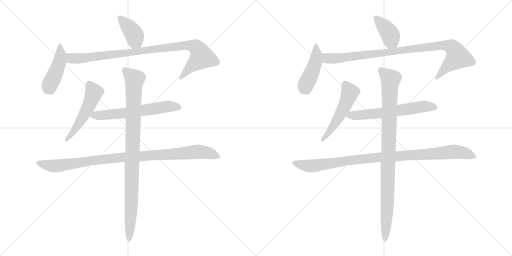
t = 0.00 s
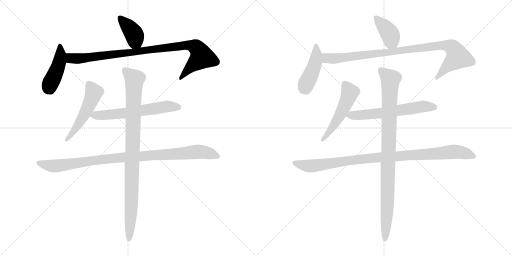
t = 2.27 s
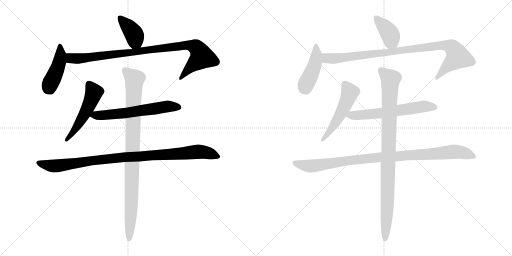
t = 4.55 s
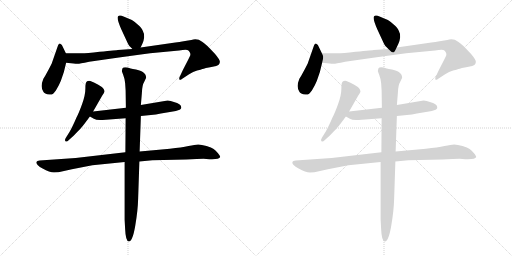
t = 6.82 s
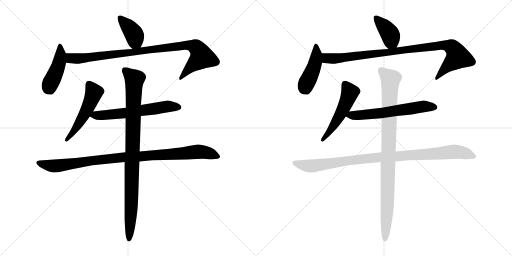
t = 9.09 s
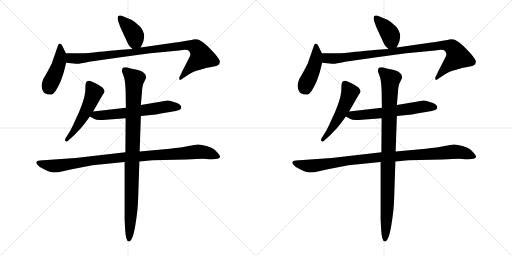
t = 11.36 s

The animated SVG that drew these frames (rendered in a browser with its animation timeline set to each time). Animation: 14 CSS @keyframes rules; one cycle of 11.36 s.

<svg version="1.1" viewBox="0 0 2048 1024" xmlns="http://www.w3.org/2000/svg">
  <g stroke="lightgray" stroke-dasharray="1,1" stroke-width="1" transform="scale(4, 4)">
    <line x1="0" y1="0" x2="256" y2="256"></line>
    <line x1="256" y1="0" x2="0" y2="256"></line>
    <line x1="128" y1="0" x2="128" y2="256"></line>
    <line x1="0" y1="128" x2="256" y2="128"></line>
    <line x1="256" y1="0" x2="512" y2="256"></line>
    <line x1="512" y1="0" x2="256" y2="256"></line>
    <line x1="384" y1="0" x2="384" y2="256"></line>
    <line x1="256" y1="128" x2="512" y2="128"></line>
  </g>
<g transform="scale(1, -1) translate(0, -850)">
   <style type="text/css">
    @keyframes keyframes0 {
      from {
       stroke: black;
       stroke-dashoffset: 394;
       stroke-width: 128;
       }
       56% {
       animation-timing-function: step-end;
       stroke: black;
       stroke-dashoffset: 0;
       stroke-width: 128;
       }
       to {
       stroke: black;
       stroke-width: 1024;
       }
       }
       #make-me-a-hanzi-animation-0 {
         animation: keyframes0 0.570638s both;
         animation-delay: 0.000000s;
         animation-timing-function: linear;
       }
    @keyframes keyframes1 {
      from {
       stroke: black;
       stroke-dashoffset: 435;
       stroke-width: 128;
       }
       59% {
       animation-timing-function: step-end;
       stroke: black;
       stroke-dashoffset: 0;
       stroke-width: 128;
       }
       to {
       stroke: black;
       stroke-width: 1024;
       }
       }
       #make-me-a-hanzi-animation-1 {
         animation: keyframes1 0.604004s both;
         animation-delay: 0.570638s;
         animation-timing-function: linear;
       }
    @keyframes keyframes2 {
      from {
       stroke: black;
       stroke-dashoffset: 947;
       stroke-width: 128;
       }
       76% {
       animation-timing-function: step-end;
       stroke: black;
       stroke-dashoffset: 0;
       stroke-width: 128;
       }
       to {
       stroke: black;
       stroke-width: 1024;
       }
       }
       #make-me-a-hanzi-animation-2 {
         animation: keyframes2 1.020671s both;
         animation-delay: 1.174642s;
         animation-timing-function: linear;
       }
    @keyframes keyframes3 {
      from {
       stroke: black;
       stroke-dashoffset: 514;
       stroke-width: 128;
       }
       63% {
       animation-timing-function: step-end;
       stroke: black;
       stroke-dashoffset: 0;
       stroke-width: 128;
       }
       to {
       stroke: black;
       stroke-width: 1024;
       }
       }
       #make-me-a-hanzi-animation-3 {
         animation: keyframes3 0.668294s both;
         animation-delay: 2.195313s;
         animation-timing-function: linear;
       }
    @keyframes keyframes4 {
      from {
       stroke: black;
       stroke-dashoffset: 605;
       stroke-width: 128;
       }
       66% {
       animation-timing-function: step-end;
       stroke: black;
       stroke-dashoffset: 0;
       stroke-width: 128;
       }
       to {
       stroke: black;
       stroke-width: 1024;
       }
       }
       #make-me-a-hanzi-animation-4 {
         animation: keyframes4 0.742350s both;
         animation-delay: 2.863607s;
         animation-timing-function: linear;
       }
    @keyframes keyframes5 {
      from {
       stroke: black;
       stroke-dashoffset: 984;
       stroke-width: 128;
       }
       76% {
       animation-timing-function: step-end;
       stroke: black;
       stroke-dashoffset: 0;
       stroke-width: 128;
       }
       to {
       stroke: black;
       stroke-width: 1024;
       }
       }
       #make-me-a-hanzi-animation-5 {
         animation: keyframes5 1.050781s both;
         animation-delay: 3.605957s;
         animation-timing-function: linear;
       }
    @keyframes keyframes6 {
      from {
       stroke: black;
       stroke-dashoffset: 952;
       stroke-width: 128;
       }
       76% {
       animation-timing-function: step-end;
       stroke: black;
       stroke-dashoffset: 0;
       stroke-width: 128;
       }
       to {
       stroke: black;
       stroke-width: 1024;
       }
       }
       #make-me-a-hanzi-animation-6 {
         animation: keyframes6 1.024740s both;
         animation-delay: 4.656738s;
         animation-timing-function: linear;
       }
    @keyframes keyframes7 {
      from {
       stroke: black;
       stroke-dashoffset: 394;
       stroke-width: 128;
       }
       56% {
       animation-timing-function: step-end;
       stroke: black;
       stroke-dashoffset: 0;
       stroke-width: 128;
       }
       to {
       stroke: black;
       stroke-width: 1024;
       }
       }
       #make-me-a-hanzi-animation-7 {
         animation: keyframes7 0.570638s both;
         animation-delay: 5.681478s;
         animation-timing-function: linear;
       }
    @keyframes keyframes8 {
      from {
       stroke: black;
       stroke-dashoffset: 435;
       stroke-width: 128;
       }
       59% {
       animation-timing-function: step-end;
       stroke: black;
       stroke-dashoffset: 0;
       stroke-width: 128;
       }
       to {
       stroke: black;
       stroke-width: 1024;
       }
       }
       #make-me-a-hanzi-animation-8 {
         animation: keyframes8 0.604004s both;
         animation-delay: 6.252116s;
         animation-timing-function: linear;
       }
    @keyframes keyframes9 {
      from {
       stroke: black;
       stroke-dashoffset: 947;
       stroke-width: 128;
       }
       76% {
       animation-timing-function: step-end;
       stroke: black;
       stroke-dashoffset: 0;
       stroke-width: 128;
       }
       to {
       stroke: black;
       stroke-width: 1024;
       }
       }
       #make-me-a-hanzi-animation-9 {
         animation: keyframes9 1.020671s both;
         animation-delay: 6.856120s;
         animation-timing-function: linear;
       }
    @keyframes keyframes10 {
      from {
       stroke: black;
       stroke-dashoffset: 514;
       stroke-width: 128;
       }
       63% {
       animation-timing-function: step-end;
       stroke: black;
       stroke-dashoffset: 0;
       stroke-width: 128;
       }
       to {
       stroke: black;
       stroke-width: 1024;
       }
       }
       #make-me-a-hanzi-animation-10 {
         animation: keyframes10 0.668294s both;
         animation-delay: 7.876791s;
         animation-timing-function: linear;
       }
    @keyframes keyframes11 {
      from {
       stroke: black;
       stroke-dashoffset: 605;
       stroke-width: 128;
       }
       66% {
       animation-timing-function: step-end;
       stroke: black;
       stroke-dashoffset: 0;
       stroke-width: 128;
       }
       to {
       stroke: black;
       stroke-width: 1024;
       }
       }
       #make-me-a-hanzi-animation-11 {
         animation: keyframes11 0.742350s both;
         animation-delay: 8.545085s;
         animation-timing-function: linear;
       }
    @keyframes keyframes12 {
      from {
       stroke: black;
       stroke-dashoffset: 984;
       stroke-width: 128;
       }
       76% {
       animation-timing-function: step-end;
       stroke: black;
       stroke-dashoffset: 0;
       stroke-width: 128;
       }
       to {
       stroke: black;
       stroke-width: 1024;
       }
       }
       #make-me-a-hanzi-animation-12 {
         animation: keyframes12 1.050781s both;
         animation-delay: 9.287435s;
         animation-timing-function: linear;
       }
    @keyframes keyframes13 {
      from {
       stroke: black;
       stroke-dashoffset: 952;
       stroke-width: 128;
       }
       76% {
       animation-timing-function: step-end;
       stroke: black;
       stroke-dashoffset: 0;
       stroke-width: 128;
       }
       to {
       stroke: black;
       stroke-width: 1024;
       }
       }
       #make-me-a-hanzi-animation-13 {
         animation: keyframes13 1.024740s both;
         animation-delay: 10.338216s;
         animation-timing-function: linear;
       }
</style>
<path d="M 562.5 660.5 L 569.5 675.5 Q 574.5 684.5 576.5 700.5 Q 577.5 715.5 571.5 726.5 Q 567.5 738.5 549.5 753.5 Q 531.5 768.5 527.5 770.5 L 496.5 783.5 Q 478.5 791.5 473.5 786.5 Q 463.5 781.5 485.5 732.5 L 511.5 676.5 Q 514.5 668.5 529.5 654.5 C 550.5 634.5 550.5 634.5 562.5 660.5 Z" fill="lightgray"></path> 
<path d="M 263.5 637.5 L 247.5 670.5 Q 239.5 676.5 236.5 675.5 Q 232.5 673.5 229.5 661.5 L 206.5 595.5 Q 195.5 573.5 181.5 548.5 L 173.5 535.5 Q 159.5 502.5 173.5 483.5 Q 177.5 474.5 197.5 472.5 Q 209.5 467.5 223.5 488.5 Q 236.5 509.5 243.5 527.5 L 255.5 562.5 L 264.5 599.5 C 270.5 623.5 270.5 623.5 263.5 637.5 Z" fill="lightgray"></path> 
<path d="M 752.5 688.5 L 728.5 684.5 Q 720.5 682.5 701.5 680.5 L 562.5 660.5 L 529.5 654.5 L 471.5 650.5 Q 468.5 649.5 398.5 643.5 Q 339.5 636.5 319.5 637.5 Q 299.5 637.5 263.5 637.5 C 233.5 637.5 234.5 602.5 264.5 599.5 L 284.5 597.5 Q 306.5 595.5 311.5 595.5 Q 316.5 595.5 356.5 603.5 L 468.5 619.5 Q 562.5 632.5 600.5 637.5 L 716.5 648.5 Q 748.5 653.5 753.5 648.5 Q 758.5 643.5 760.5 638.5 Q 762.5 632.5 760.5 627.5 Q 758.5 622.5 731.5 570.5 L 717.5 540.5 Q 716.5 536.5 717.5 532.5 Q 720.5 528.5 727.5 534.5 L 756.5 553.5 Q 772.5 563.5 788.5 568.5 Q 804.5 572.5 809.5 574.5 Q 813.5 575.5 823.5 578.5 Q 833.5 580.5 850.5 583.5 Q 867.5 585.5 873.5 590.5 Q 878.5 594.5 879.5 602.5 Q 880.5 610.5 859.5 635.5 Q 821.5 676.5 808.5 683.5 Q 788.5 698.5 765.5 690.5 L 752.5 688.5 Z" fill="lightgray"></path> 
<path d="M 372.5 404.5 L 408.5 467.5 Q 417.5 478.5 418.0 485.5 Q 418.5 492.5 408.5 501.5 Q 407.5 501.5 393.0 511.0 Q 378.5 520.5 361.5 526.5 Q 350.5 527.5 347.5 524.5 Q 341.5 522.5 341.5 496.5 Q 341.5 470.5 328.5 434.5 Q 315.5 398.5 305.5 379.5 Q 289.5 342.5 278.5 323.5 L 263.5 299.5 Q 257.5 289.5 262.0 285.0 Q 266.5 280.5 275.5 290.5 L 295.5 308.5 Q 318.5 331.5 326.5 341.0 Q 334.5 350.5 359.5 384.5 L 372.5 404.5 Z" fill="lightgray"></path> 
<path d="M 563.5 386.5 L 603.5 390.5 Q 623.5 392.5 643.5 396.5 L 691.5 404.5 Q 717.5 409.5 722.5 414.5 Q 726.5 418.5 724.5 423.5 Q 724.5 434.5 695.5 442.5 Q 682.5 448.5 670.5 448.5 L 563.5 430.5 L 503.5 419.5 L 372.5 404.5 C 342.5 401.5 333.5 399.5 359.5 384.5 L 375.5 375.5 Q 385.5 368.5 410.5 370.5 L 502.5 377.5 L 563.5 386.5 Z" fill="lightgray"></path> 
<path d="M 369.5 189.5 Q 373.5 190.5 379.5 190.5 L 498.5 202.5 L 557.5 204.5 L 609.5 209.5 L 745.5 212.5 Q 808.5 215.5 825.5 214.5 Q 876.5 210.5 880.5 222.5 Q 881.5 225.5 872.0 237.5 Q 862.5 249.5 854.5 254.5 Q 846.5 259.5 826.0 266.0 Q 805.5 272.5 793.0 272.5 Q 780.5 272.5 754.0 266.0 Q 727.5 259.5 679.5 255.5 L 558.5 244.5 L 501.5 241.5 L 302.5 218.5 L 158.5 208.5 Q 147.5 207.5 145.5 202.5 Q 142.5 191.5 170.5 176.0 Q 198.5 160.5 216.0 160.5 Q 233.5 160.5 251.5 165.5 Q 269.5 170.5 287.5 173.5 L 369.5 189.5 Z" fill="lightgray"></path> 
<path d="M 498.5 202.5 L 498.5 -28.5 L 500.5 -65.5 Q 502.5 -115.5 515.5 -115.5 Q 530.5 -115.5 541.0 -53.0 Q 551.5 9.5 552.5 54.5 L 557.5 204.5 L 558.5 244.5 L 563.5 386.5 L 563.5 430.5 L 567.5 478.5 Q 568.5 510.5 577.5 524.5 L 584.5 539.5 Q 584.5 567.5 531.5 574.5 L 522.5 576.5 Q 495.5 585.5 489.5 576.5 Q 487.5 568.5 487.5 566.5 Q 487.5 564.5 493.0 550.5 Q 498.5 536.5 500.5 518.5 L 502.5 488.5 L 503.5 419.5 L 502.5 377.5 L 501.5 241.5 L 498.5 202.5 Z" fill="lightgray"></path> 
<path d="M 1586.5 660.5 L 1593.5 675.5 Q 1598.5 684.5 1600.5 700.5 Q 1601.5 715.5 1595.5 726.5 Q 1591.5 738.5 1573.5 753.5 Q 1555.5 768.5 1551.5 770.5 L 1520.5 783.5 Q 1502.5 791.5 1497.5 786.5 Q 1487.5 781.5 1509.5 732.5 L 1535.5 676.5 Q 1538.5 668.5 1553.5 654.5 C 1574.5 634.5 1574.5 634.5 1586.5 660.5 Z" fill="lightgray"></path> 
<path d="M 1287.5 637.5 L 1271.5 670.5 Q 1263.5 676.5 1260.5 675.5 Q 1256.5 673.5 1253.5 661.5 L 1230.5 595.5 Q 1219.5 573.5 1205.5 548.5 L 1197.5 535.5 Q 1183.5 502.5 1197.5 483.5 Q 1201.5 474.5 1221.5 472.5 Q 1233.5 467.5 1247.5 488.5 Q 1260.5 509.5 1267.5 527.5 L 1279.5 562.5 L 1288.5 599.5 C 1294.5 623.5 1294.5 623.5 1287.5 637.5 Z" fill="lightgray"></path> 
<path d="M 1776.5 688.5 L 1752.5 684.5 Q 1744.5 682.5 1725.5 680.5 L 1586.5 660.5 L 1553.5 654.5 L 1495.5 650.5 Q 1492.5 649.5 1422.5 643.5 Q 1363.5 636.5 1343.5 637.5 Q 1323.5 637.5 1287.5 637.5 C 1257.5 637.5 1258.5 602.5 1288.5 599.5 L 1308.5 597.5 Q 1330.5 595.5 1335.5 595.5 Q 1340.5 595.5 1380.5 603.5 L 1492.5 619.5 Q 1586.5 632.5 1624.5 637.5 L 1740.5 648.5 Q 1772.5 653.5 1777.5 648.5 Q 1782.5 643.5 1784.5 638.5 Q 1786.5 632.5 1784.5 627.5 Q 1782.5 622.5 1755.5 570.5 L 1741.5 540.5 Q 1740.5 536.5 1741.5 532.5 Q 1744.5 528.5 1751.5 534.5 L 1780.5 553.5 Q 1796.5 563.5 1812.5 568.5 Q 1828.5 572.5 1833.5 574.5 Q 1837.5 575.5 1847.5 578.5 Q 1857.5 580.5 1874.5 583.5 Q 1891.5 585.5 1897.5 590.5 Q 1902.5 594.5 1903.5 602.5 Q 1904.5 610.5 1883.5 635.5 Q 1845.5 676.5 1832.5 683.5 Q 1812.5 698.5 1789.5 690.5 L 1776.5 688.5 Z" fill="lightgray"></path> 
<path d="M 1396.5 404.5 L 1432.5 467.5 Q 1441.5 478.5 1442.0 485.5 Q 1442.5 492.5 1432.5 501.5 Q 1431.5 501.5 1417.0 511.0 Q 1402.5 520.5 1385.5 526.5 Q 1374.5 527.5 1371.5 524.5 Q 1365.5 522.5 1365.5 496.5 Q 1365.5 470.5 1352.5 434.5 Q 1339.5 398.5 1329.5 379.5 Q 1313.5 342.5 1302.5 323.5 L 1287.5 299.5 Q 1281.5 289.5 1286.0 285.0 Q 1290.5 280.5 1299.5 290.5 L 1319.5 308.5 Q 1342.5 331.5 1350.5 341.0 Q 1358.5 350.5 1383.5 384.5 L 1396.5 404.5 Z" fill="lightgray"></path> 
<path d="M 1587.5 386.5 L 1627.5 390.5 Q 1647.5 392.5 1667.5 396.5 L 1715.5 404.5 Q 1741.5 409.5 1746.5 414.5 Q 1750.5 418.5 1748.5 423.5 Q 1748.5 434.5 1719.5 442.5 Q 1706.5 448.5 1694.5 448.5 L 1587.5 430.5 L 1527.5 419.5 L 1396.5 404.5 C 1366.5 401.5 1357.5 399.5 1383.5 384.5 L 1399.5 375.5 Q 1409.5 368.5 1434.5 370.5 L 1526.5 377.5 L 1587.5 386.5 Z" fill="lightgray"></path> 
<path d="M 1393.5 189.5 Q 1397.5 190.5 1403.5 190.5 L 1522.5 202.5 L 1581.5 204.5 L 1633.5 209.5 L 1769.5 212.5 Q 1832.5 215.5 1849.5 214.5 Q 1900.5 210.5 1904.5 222.5 Q 1905.5 225.5 1896.0 237.5 Q 1886.5 249.5 1878.5 254.5 Q 1870.5 259.5 1850.0 266.0 Q 1829.5 272.5 1817.0 272.5 Q 1804.5 272.5 1778.0 266.0 Q 1751.5 259.5 1703.5 255.5 L 1582.5 244.5 L 1525.5 241.5 L 1326.5 218.5 L 1182.5 208.5 Q 1171.5 207.5 1169.5 202.5 Q 1166.5 191.5 1194.5 176.0 Q 1222.5 160.5 1240.0 160.5 Q 1257.5 160.5 1275.5 165.5 Q 1293.5 170.5 1311.5 173.5 L 1393.5 189.5 Z" fill="lightgray"></path> 
<path d="M 1522.5 202.5 L 1522.5 -28.5 L 1524.5 -65.5 Q 1526.5 -115.5 1539.5 -115.5 Q 1554.5 -115.5 1565.0 -53.0 Q 1575.5 9.5 1576.5 54.5 L 1581.5 204.5 L 1582.5 244.5 L 1587.5 386.5 L 1587.5 430.5 L 1591.5 478.5 Q 1592.5 510.5 1601.5 524.5 L 1608.5 539.5 Q 1608.5 567.5 1555.5 574.5 L 1546.5 576.5 Q 1519.5 585.5 1513.5 576.5 Q 1511.5 568.5 1511.5 566.5 Q 1511.5 564.5 1517.0 550.5 Q 1522.5 536.5 1524.5 518.5 L 1526.5 488.5 L 1527.5 419.5 L 1526.5 377.5 L 1525.5 241.5 L 1522.5 202.5 Z" fill="lightgray"></path> 
      <clipPath id="make-me-a-hanzi-clip-0">
      <path d="M 562.5 660.5 L 569.5 675.5 Q 574.5 684.5 576.5 700.5 Q 577.5 715.5 571.5 726.5 Q 567.5 738.5 549.5 753.5 Q 531.5 768.5 527.5 770.5 L 496.5 783.5 Q 478.5 791.5 473.5 786.5 Q 463.5 781.5 485.5 732.5 L 511.5 676.5 Q 514.5 668.5 529.5 654.5 C 550.5 634.5 550.5 634.5 562.5 660.5 Z" fill="lightgray"></path>
      </clipPath>
      <path clip-path="url(#make-me-a-hanzi-clip-0)" d="M 479.5 779.5 L 530.5 722.5 L 539.5 706.5 L 540.5 687.5 L 555.5 668.5 " fill="none" id="make-me-a-hanzi-animation-0" stroke-dasharray="266 532" stroke-linecap="round"></path>

      <clipPath id="make-me-a-hanzi-clip-1">
      <path d="M 263.5 637.5 L 247.5 670.5 Q 239.5 676.5 236.5 675.5 Q 232.5 673.5 229.5 661.5 L 206.5 595.5 Q 195.5 573.5 181.5 548.5 L 173.5 535.5 Q 159.5 502.5 173.5 483.5 Q 177.5 474.5 197.5 472.5 Q 209.5 467.5 223.5 488.5 Q 236.5 509.5 243.5 527.5 L 255.5 562.5 L 264.5 599.5 C 270.5 623.5 270.5 623.5 263.5 637.5 Z" fill="lightgray"></path>
      </clipPath>
      <path clip-path="url(#make-me-a-hanzi-clip-1)" d="M 238.5 665.5 L 242.5 630.5 L 237.5 599.5 L 198.5 509.5 L 201.5 495.5 " fill="none" id="make-me-a-hanzi-animation-1" stroke-dasharray="307 614" stroke-linecap="round"></path>

      <clipPath id="make-me-a-hanzi-clip-2">
      <path d="M 752.5 688.5 L 728.5 684.5 Q 720.5 682.5 701.5 680.5 L 562.5 660.5 L 529.5 654.5 L 471.5 650.5 Q 468.5 649.5 398.5 643.5 Q 339.5 636.5 319.5 637.5 Q 299.5 637.5 263.5 637.5 C 233.5 637.5 234.5 602.5 264.5 599.5 L 284.5 597.5 Q 306.5 595.5 311.5 595.5 Q 316.5 595.5 356.5 603.5 L 468.5 619.5 Q 562.5 632.5 600.5 637.5 L 716.5 648.5 Q 748.5 653.5 753.5 648.5 Q 758.5 643.5 760.5 638.5 Q 762.5 632.5 760.5 627.5 Q 758.5 622.5 731.5 570.5 L 717.5 540.5 Q 716.5 536.5 717.5 532.5 Q 720.5 528.5 727.5 534.5 L 756.5 553.5 Q 772.5 563.5 788.5 568.5 Q 804.5 572.5 809.5 574.5 Q 813.5 575.5 823.5 578.5 Q 833.5 580.5 850.5 583.5 Q 867.5 585.5 873.5 590.5 Q 878.5 594.5 879.5 602.5 Q 880.5 610.5 859.5 635.5 Q 821.5 676.5 808.5 683.5 Q 788.5 698.5 765.5 690.5 L 752.5 688.5 Z" fill="lightgray"></path>
      </clipPath>
      <path clip-path="url(#make-me-a-hanzi-clip-2)" d="M 271.5 631.5 L 283.5 617.5 L 341.5 617.5 L 711.5 665.5 L 749.5 669.5 L 778.5 664.5 L 795.5 648.5 L 807.5 622.5 L 752.5 573.5 L 721.5 536.5 " fill="none" id="make-me-a-hanzi-animation-2" stroke-dasharray="819 1638" stroke-linecap="round"></path>

      <clipPath id="make-me-a-hanzi-clip-3">
      <path d="M 372.5 404.5 L 408.5 467.5 Q 417.5 478.5 418.0 485.5 Q 418.5 492.5 408.5 501.5 Q 407.5 501.5 393.0 511.0 Q 378.5 520.5 361.5 526.5 Q 350.5 527.5 347.5 524.5 Q 341.5 522.5 341.5 496.5 Q 341.5 470.5 328.5 434.5 Q 315.5 398.5 305.5 379.5 Q 289.5 342.5 278.5 323.5 L 263.5 299.5 Q 257.5 289.5 262.0 285.0 Q 266.5 280.5 275.5 290.5 L 295.5 308.5 Q 318.5 331.5 326.5 341.0 Q 334.5 350.5 359.5 384.5 L 372.5 404.5 Z" fill="lightgray"></path>
      </clipPath>
      <path clip-path="url(#make-me-a-hanzi-clip-3)" d="M 356.5 514.5 L 375.5 478.5 L 370.5 464.5 L 315.5 355.5 L 267.5 291.5 " fill="none" id="make-me-a-hanzi-animation-3" stroke-dasharray="386 772" stroke-linecap="round"></path>

      <clipPath id="make-me-a-hanzi-clip-4">
      <path d="M 563.5 386.5 L 603.5 390.5 Q 623.5 392.5 643.5 396.5 L 691.5 404.5 Q 717.5 409.5 722.5 414.5 Q 726.5 418.5 724.5 423.5 Q 724.5 434.5 695.5 442.5 Q 682.5 448.5 670.5 448.5 L 563.5 430.5 L 503.5 419.5 L 372.5 404.5 C 342.5 401.5 333.5 399.5 359.5 384.5 L 375.5 375.5 Q 385.5 368.5 410.5 370.5 L 502.5 377.5 L 563.5 386.5 Z" fill="lightgray"></path>
      </clipPath>
      <path clip-path="url(#make-me-a-hanzi-clip-4)" d="M 366.5 387.5 L 493.5 396.5 L 673.5 425.5 L 712.5 421.5 " fill="none" id="make-me-a-hanzi-animation-4" stroke-dasharray="477 954" stroke-linecap="round"></path>

      <clipPath id="make-me-a-hanzi-clip-5">
      <path d="M 369.5 189.5 Q 373.5 190.5 379.5 190.5 L 498.5 202.5 L 557.5 204.5 L 609.5 209.5 L 745.5 212.5 Q 808.5 215.5 825.5 214.5 Q 876.5 210.5 880.5 222.5 Q 881.5 225.5 872.0 237.5 Q 862.5 249.5 854.5 254.5 Q 846.5 259.5 826.0 266.0 Q 805.5 272.5 793.0 272.5 Q 780.5 272.5 754.0 266.0 Q 727.5 259.5 679.5 255.5 L 558.5 244.5 L 501.5 241.5 L 302.5 218.5 L 158.5 208.5 Q 147.5 207.5 145.5 202.5 Q 142.5 191.5 170.5 176.0 Q 198.5 160.5 216.0 160.5 Q 233.5 160.5 251.5 165.5 Q 269.5 170.5 287.5 173.5 L 369.5 189.5 Z" fill="lightgray"></path>
      </clipPath>
      <path clip-path="url(#make-me-a-hanzi-clip-5)" d="M 154.5 200.5 L 170.5 192.5 L 220.5 186.5 L 495.5 222.5 L 795.5 243.5 L 874.5 223.5 " fill="none" id="make-me-a-hanzi-animation-5" stroke-dasharray="856 1712" stroke-linecap="round"></path>

      <clipPath id="make-me-a-hanzi-clip-6">
      <path d="M 498.5 202.5 L 498.5 -28.5 L 500.5 -65.5 Q 502.5 -115.5 515.5 -115.5 Q 530.5 -115.5 541.0 -53.0 Q 551.5 9.5 552.5 54.5 L 557.5 204.5 L 558.5 244.5 L 563.5 386.5 L 563.5 430.5 L 567.5 478.5 Q 568.5 510.5 577.5 524.5 L 584.5 539.5 Q 584.5 567.5 531.5 574.5 L 522.5 576.5 Q 495.5 585.5 489.5 576.5 Q 487.5 568.5 487.5 566.5 Q 487.5 564.5 493.0 550.5 Q 498.5 536.5 500.5 518.5 L 502.5 488.5 L 503.5 419.5 L 502.5 377.5 L 501.5 241.5 L 498.5 202.5 Z" fill="lightgray"></path>
      </clipPath>
      <path clip-path="url(#make-me-a-hanzi-clip-6)" d="M 498.5 569.5 L 538.5 533.5 L 526.5 62.5 L 515.5 -108.5 " fill="none" id="make-me-a-hanzi-animation-6" stroke-dasharray="824 1648" stroke-linecap="round"></path>

      <clipPath id="make-me-a-hanzi-clip-7">
      <path d="M 1586.5 660.5 L 1593.5 675.5 Q 1598.5 684.5 1600.5 700.5 Q 1601.5 715.5 1595.5 726.5 Q 1591.5 738.5 1573.5 753.5 Q 1555.5 768.5 1551.5 770.5 L 1520.5 783.5 Q 1502.5 791.5 1497.5 786.5 Q 1487.5 781.5 1509.5 732.5 L 1535.5 676.5 Q 1538.5 668.5 1553.5 654.5 C 1574.5 634.5 1574.5 634.5 1586.5 660.5 Z" fill="lightgray"></path>
      </clipPath>
      <path clip-path="url(#make-me-a-hanzi-clip-7)" d="M 1503.5 779.5 L 1554.5 722.5 L 1563.5 706.5 L 1564.5 687.5 L 1579.5 668.5 " fill="none" id="make-me-a-hanzi-animation-7" stroke-dasharray="266 532" stroke-linecap="round"></path>

      <clipPath id="make-me-a-hanzi-clip-8">
      <path d="M 1287.5 637.5 L 1271.5 670.5 Q 1263.5 676.5 1260.5 675.5 Q 1256.5 673.5 1253.5 661.5 L 1230.5 595.5 Q 1219.5 573.5 1205.5 548.5 L 1197.5 535.5 Q 1183.5 502.5 1197.5 483.5 Q 1201.5 474.5 1221.5 472.5 Q 1233.5 467.5 1247.5 488.5 Q 1260.5 509.5 1267.5 527.5 L 1279.5 562.5 L 1288.5 599.5 C 1294.5 623.5 1294.5 623.5 1287.5 637.5 Z" fill="lightgray"></path>
      </clipPath>
      <path clip-path="url(#make-me-a-hanzi-clip-8)" d="M 1262.5 665.5 L 1266.5 630.5 L 1261.5 599.5 L 1222.5 509.5 L 1225.5 495.5 " fill="none" id="make-me-a-hanzi-animation-8" stroke-dasharray="307 614" stroke-linecap="round"></path>

      <clipPath id="make-me-a-hanzi-clip-9">
      <path d="M 1776.5 688.5 L 1752.5 684.5 Q 1744.5 682.5 1725.5 680.5 L 1586.5 660.5 L 1553.5 654.5 L 1495.5 650.5 Q 1492.5 649.5 1422.5 643.5 Q 1363.5 636.5 1343.5 637.5 Q 1323.5 637.5 1287.5 637.5 C 1257.5 637.5 1258.5 602.5 1288.5 599.5 L 1308.5 597.5 Q 1330.5 595.5 1335.5 595.5 Q 1340.5 595.5 1380.5 603.5 L 1492.5 619.5 Q 1586.5 632.5 1624.5 637.5 L 1740.5 648.5 Q 1772.5 653.5 1777.5 648.5 Q 1782.5 643.5 1784.5 638.5 Q 1786.5 632.5 1784.5 627.5 Q 1782.5 622.5 1755.5 570.5 L 1741.5 540.5 Q 1740.5 536.5 1741.5 532.5 Q 1744.5 528.5 1751.5 534.5 L 1780.5 553.5 Q 1796.5 563.5 1812.5 568.5 Q 1828.5 572.5 1833.5 574.5 Q 1837.5 575.5 1847.5 578.5 Q 1857.5 580.5 1874.5 583.5 Q 1891.5 585.5 1897.5 590.5 Q 1902.5 594.5 1903.5 602.5 Q 1904.5 610.5 1883.5 635.5 Q 1845.5 676.5 1832.5 683.5 Q 1812.5 698.5 1789.5 690.5 L 1776.5 688.5 Z" fill="lightgray"></path>
      </clipPath>
      <path clip-path="url(#make-me-a-hanzi-clip-9)" d="M 1295.5 631.5 L 1307.5 617.5 L 1365.5 617.5 L 1735.5 665.5 L 1773.5 669.5 L 1802.5 664.5 L 1819.5 648.5 L 1831.5 622.5 L 1776.5 573.5 L 1745.5 536.5 " fill="none" id="make-me-a-hanzi-animation-9" stroke-dasharray="819 1638" stroke-linecap="round"></path>

      <clipPath id="make-me-a-hanzi-clip-10">
      <path d="M 1396.5 404.5 L 1432.5 467.5 Q 1441.5 478.5 1442.0 485.5 Q 1442.5 492.5 1432.5 501.5 Q 1431.5 501.5 1417.0 511.0 Q 1402.5 520.5 1385.5 526.5 Q 1374.5 527.5 1371.5 524.5 Q 1365.5 522.5 1365.5 496.5 Q 1365.5 470.5 1352.5 434.5 Q 1339.5 398.5 1329.5 379.5 Q 1313.5 342.5 1302.5 323.5 L 1287.5 299.5 Q 1281.5 289.5 1286.0 285.0 Q 1290.5 280.5 1299.5 290.5 L 1319.5 308.5 Q 1342.5 331.5 1350.5 341.0 Q 1358.5 350.5 1383.5 384.5 L 1396.5 404.5 Z" fill="lightgray"></path>
      </clipPath>
      <path clip-path="url(#make-me-a-hanzi-clip-10)" d="M 1380.5 514.5 L 1399.5 478.5 L 1394.5 464.5 L 1339.5 355.5 L 1291.5 291.5 " fill="none" id="make-me-a-hanzi-animation-10" stroke-dasharray="386 772" stroke-linecap="round"></path>

      <clipPath id="make-me-a-hanzi-clip-11">
      <path d="M 1587.5 386.5 L 1627.5 390.5 Q 1647.5 392.5 1667.5 396.5 L 1715.5 404.5 Q 1741.5 409.5 1746.5 414.5 Q 1750.5 418.5 1748.5 423.5 Q 1748.5 434.5 1719.5 442.5 Q 1706.5 448.5 1694.5 448.5 L 1587.5 430.5 L 1527.5 419.5 L 1396.5 404.5 C 1366.5 401.5 1357.5 399.5 1383.5 384.5 L 1399.5 375.5 Q 1409.5 368.5 1434.5 370.5 L 1526.5 377.5 L 1587.5 386.5 Z" fill="lightgray"></path>
      </clipPath>
      <path clip-path="url(#make-me-a-hanzi-clip-11)" d="M 1390.5 387.5 L 1517.5 396.5 L 1697.5 425.5 L 1736.5 421.5 " fill="none" id="make-me-a-hanzi-animation-11" stroke-dasharray="477 954" stroke-linecap="round"></path>

      <clipPath id="make-me-a-hanzi-clip-12">
      <path d="M 1393.5 189.5 Q 1397.5 190.5 1403.5 190.5 L 1522.5 202.5 L 1581.5 204.5 L 1633.5 209.5 L 1769.5 212.5 Q 1832.5 215.5 1849.5 214.5 Q 1900.5 210.5 1904.5 222.5 Q 1905.5 225.5 1896.0 237.5 Q 1886.5 249.5 1878.5 254.5 Q 1870.5 259.5 1850.0 266.0 Q 1829.5 272.5 1817.0 272.5 Q 1804.5 272.5 1778.0 266.0 Q 1751.5 259.5 1703.5 255.5 L 1582.5 244.5 L 1525.5 241.5 L 1326.5 218.5 L 1182.5 208.5 Q 1171.5 207.5 1169.5 202.5 Q 1166.5 191.5 1194.5 176.0 Q 1222.5 160.5 1240.0 160.5 Q 1257.5 160.5 1275.5 165.5 Q 1293.5 170.5 1311.5 173.5 L 1393.5 189.5 Z" fill="lightgray"></path>
      </clipPath>
      <path clip-path="url(#make-me-a-hanzi-clip-12)" d="M 1178.5 200.5 L 1194.5 192.5 L 1244.5 186.5 L 1519.5 222.5 L 1819.5 243.5 L 1898.5 223.5 " fill="none" id="make-me-a-hanzi-animation-12" stroke-dasharray="856 1712" stroke-linecap="round"></path>

      <clipPath id="make-me-a-hanzi-clip-13">
      <path d="M 1522.5 202.5 L 1522.5 -28.5 L 1524.5 -65.5 Q 1526.5 -115.5 1539.5 -115.5 Q 1554.5 -115.5 1565.0 -53.0 Q 1575.5 9.5 1576.5 54.5 L 1581.5 204.5 L 1582.5 244.5 L 1587.5 386.5 L 1587.5 430.5 L 1591.5 478.5 Q 1592.5 510.5 1601.5 524.5 L 1608.5 539.5 Q 1608.5 567.5 1555.5 574.5 L 1546.5 576.5 Q 1519.5 585.5 1513.5 576.5 Q 1511.5 568.5 1511.5 566.5 Q 1511.5 564.5 1517.0 550.5 Q 1522.5 536.5 1524.5 518.5 L 1526.5 488.5 L 1527.5 419.5 L 1526.5 377.5 L 1525.5 241.5 L 1522.5 202.5 Z" fill="lightgray"></path>
      </clipPath>
      <path clip-path="url(#make-me-a-hanzi-clip-13)" d="M 1522.5 569.5 L 1562.5 533.5 L 1550.5 62.5 L 1539.5 -108.5 " fill="none" id="make-me-a-hanzi-animation-13" stroke-dasharray="824 1648" stroke-linecap="round"></path>

</g>
</svg>
